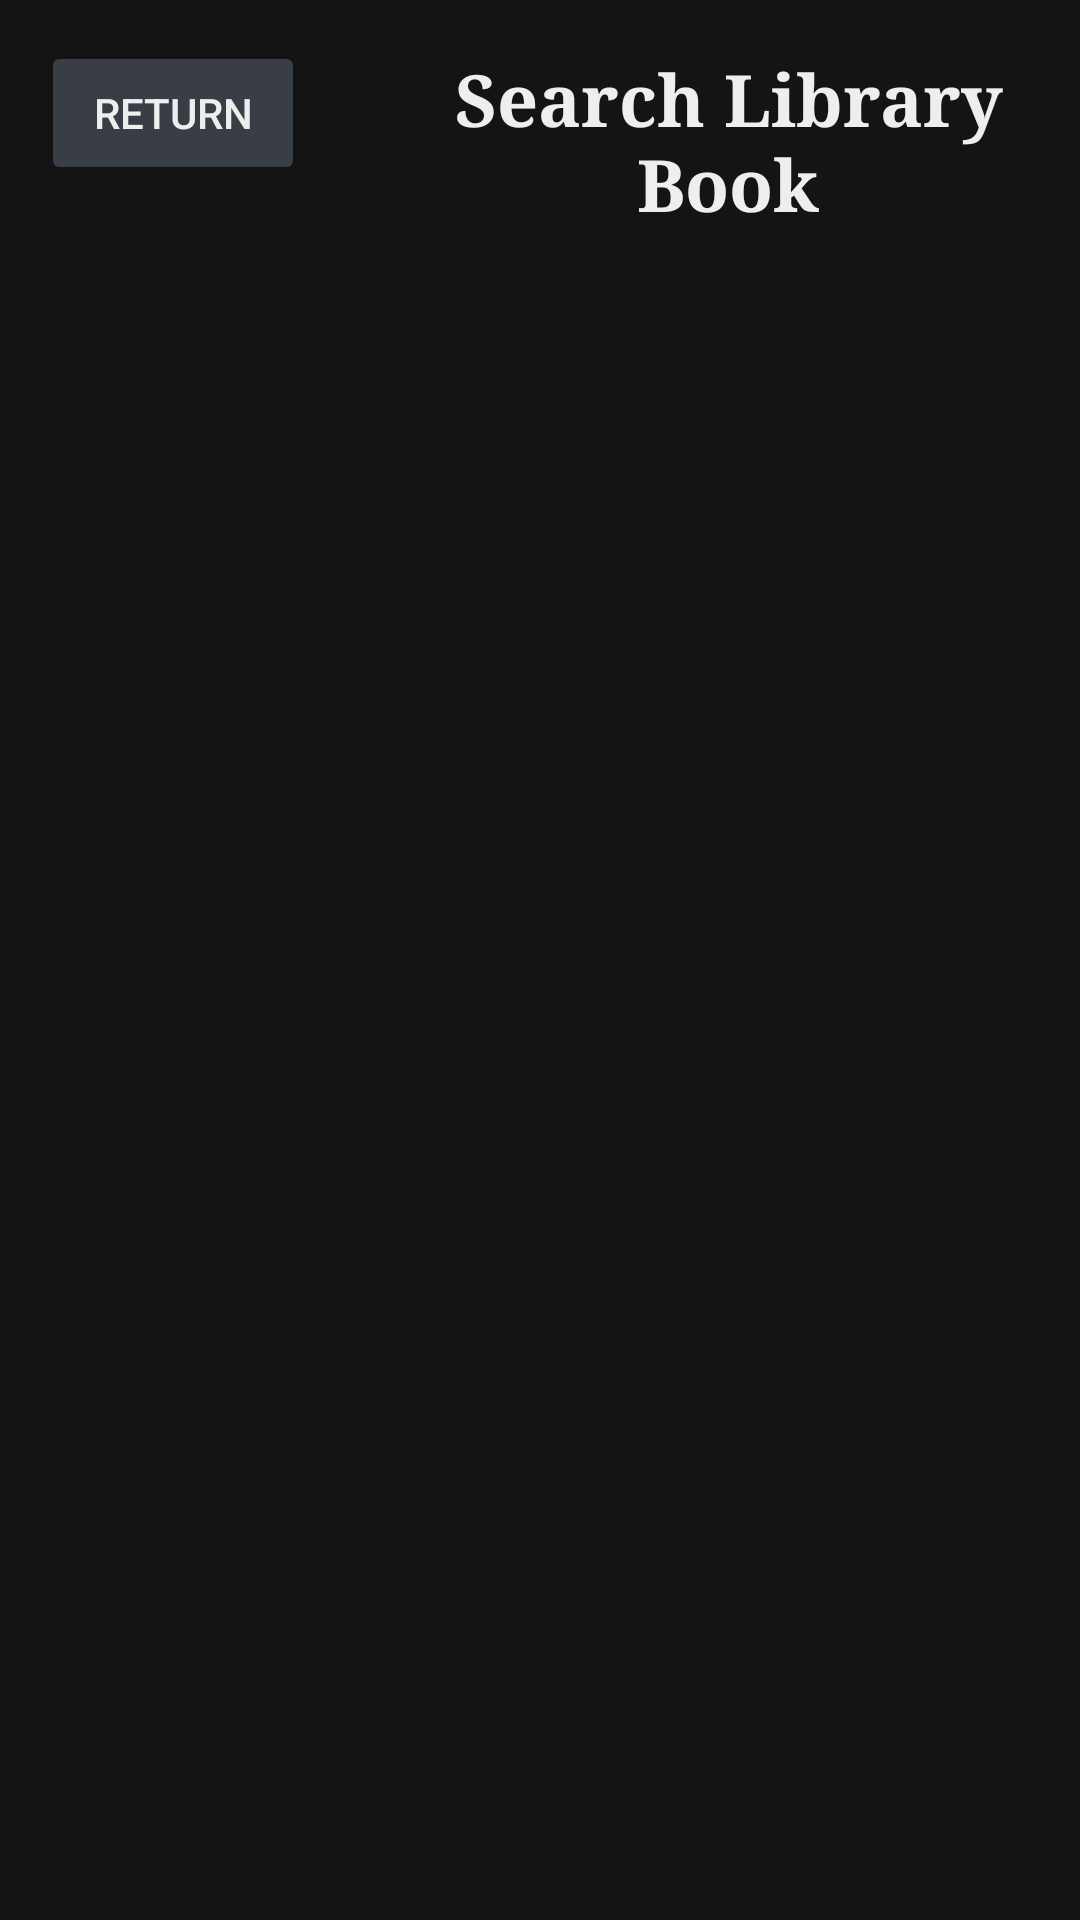

This screen was rendered from an Android layout file. Write that file and the resources it references.
<!-- AndroidManifest.xml: application theme Theme.DSSMV_ProjectDroid_1220971_1220918 -->
<!-- res/layout/activity_search_book.xml -->
<?xml version="1.0" encoding="utf-8"?>
<androidx.constraintlayout.widget.ConstraintLayout
        xmlns:android="http://schemas.android.com/apk/res/android"
        xmlns:tools="http://schemas.android.com/tools"
        xmlns:app="http://schemas.android.com/apk/res-auto"
        android:layout_width="match_parent"
        android:layout_height="match_parent"
        tools:context=".ui.SearchBookActivity"
        android:id="@+id/listviewbooks" android:background="#141414">

    <Button
            android:text="Return"
            android:layout_width="wrap_content"
            android:layout_height="wrap_content" android:id="@+id/backBooks"
            app:layout_constraintBottom_toBottomOf="parent" app:layout_constraintEnd_toEndOf="parent"
            app:layout_constraintStart_toStartOf="parent" app:layout_constraintTop_toTopOf="parent"
            app:layout_constraintHorizontal_bias="0.05" app:layout_constraintVertical_bias="0.023"
            android:onClick="backSearchLibraryActivity" android:textColor="#EEEEEE" android:backgroundTint="#393E46"/>
    <androidx.appcompat.widget.SearchView
            android:layout_width="414dp"
            android:layout_height="61dp"
            app:layout_constraintBottom_toBottomOf="parent" app:layout_constraintTop_toTopOf="parent"
            app:layout_constraintStart_toStartOf="parent" app:layout_constraintEnd_toEndOf="parent"
            app:layout_constraintHorizontal_bias="0.666" app:layout_constraintVertical_bias="0.136"
            android:id="@+id/searchViewBooks"/>
    <androidx.recyclerview.widget.RecyclerView
            android:layout_width="393dp"
            android:layout_height="457dp"
            app:layout_constraintBottom_toBottomOf="parent" app:layout_constraintEnd_toEndOf="parent"
            app:layout_constraintStart_toStartOf="parent" app:layout_constraintTop_toBottomOf="@+id/searchViewBooks"
            app:layout_constraintVertical_bias="0.0"
            android:id="@+id/recyclerViewBooks"/>
    <TextView
            android:text="Search Library Book"
            android:layout_width="221dp"
            android:layout_height="65dp" android:id="@+id/titleSearchBook"
            app:layout_constraintBottom_toBottomOf="parent" app:layout_constraintStart_toStartOf="parent"
            app:layout_constraintEnd_toEndOf="parent" app:layout_constraintTop_toTopOf="parent"
            app:layout_constraintHorizontal_bias="0.952" app:layout_constraintVertical_bias="0.029"
            android:textAlignment="center" android:textStyle="bold" android:fontFamily="serif" android:textSize="24sp"
            android:textColor="#EEEEEE"/>
</androidx.constraintlayout.widget.ConstraintLayout>
<!-- resources referenced by this layout -->
<resources>
  <style name="Theme.DSSMV_ProjectDroid_1220971_1220918" parent="Base.Theme.DSSMV_ProjectDroid_1220971_1220918" />
  <style name="Base.Theme.DSSMV_ProjectDroid_1220971_1220918" parent="Theme.Material3.DayNight.NoActionBar">
          
          
      </style>
</resources>
